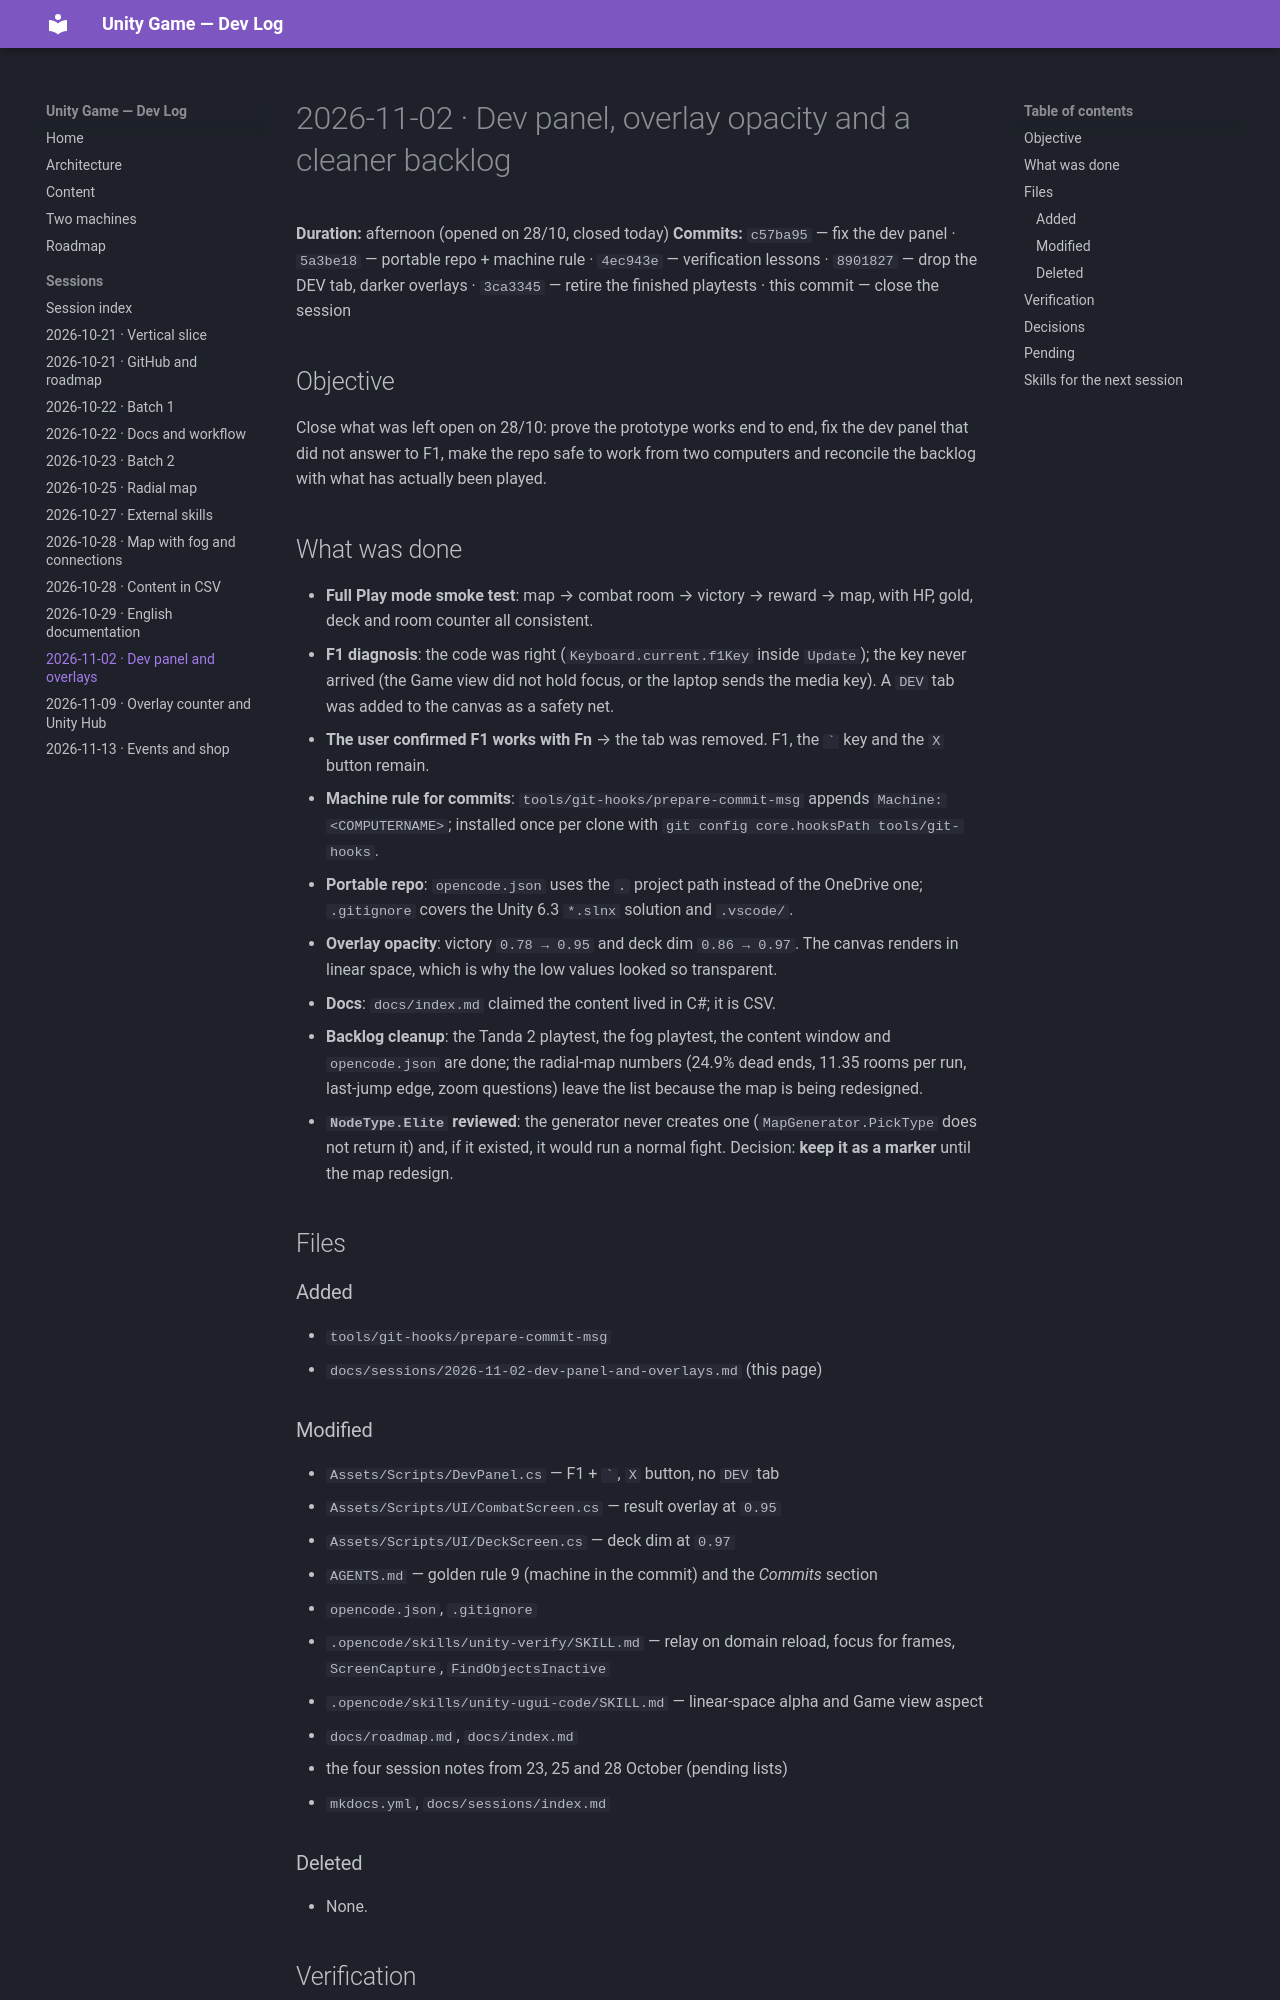

repository: albertacedo/Unity-Game · page: sessions/2026-11-02-dev-panel-and-overlays/index.html · generator: mkdocs

# 2026-11-02 · Dev panel, overlay opacity and a cleaner backlog

**Duration:** afternoon (opened on 28/10, closed today)
**Commits:** `c57ba95` — fix the dev panel · `5a3be18` — portable repo + machine rule ·
`4ec943e` — verification lessons · `8901827` — drop the DEV tab, darker overlays ·
`3ca3345` — retire the finished playtests · this commit — close the session

## Objective

Close what was left open on 28/10: prove the prototype works end to end, fix the dev
panel that did not answer to F1, make the repo safe to work from two computers and
reconcile the backlog with what has actually been played.

## What was done

- **Full Play mode smoke test**: map → combat room → victory → reward → map, with HP,
  gold, deck and room counter all consistent.
- **F1 diagnosis**: the code was right (`Keyboard.current.f1Key` inside `Update`); the
  key never arrived (the Game view did not hold focus, or the laptop sends the media
  key). A `DEV` tab was added to the canvas as a safety net.
- **The user confirmed F1 works with Fn** → the tab was removed. F1, the `` ` `` key and
  the `X` button remain.
- **Machine rule for commits**: `tools/git-hooks/prepare-commit-msg` appends
  `Machine: <COMPUTERNAME>`; installed once per clone with
  `git config core.hooksPath tools/git-hooks`.
- **Portable repo**: `opencode.json` uses the `.` project path instead of the OneDrive
  one; `.gitignore` covers the Unity 6.3 `*.slnx` solution and `.vscode/`.
- **Overlay opacity**: victory `0.78 → 0.95` and deck dim `0.86 → 0.97`. The canvas
  renders in linear space, which is why the low values looked so transparent.
- **Docs**: `docs/index.md` claimed the content lived in C#; it is CSV.
- **Backlog cleanup**: the Tanda 2 playtest, the fog playtest, the content window and
  `opencode.json` are done; the radial-map numbers (24.9% dead ends, 11.35 rooms per run,
  last-jump edge, zoom questions) leave the list because the map is being redesigned.
- **`NodeType.Elite` reviewed**: the generator never creates one
  (`MapGenerator.PickType` does not return it) and, if it existed, it would run a normal
  fight. Decision: **keep it as a marker** until the map redesign.

## Files

### Added

- `tools/git-hooks/prepare-commit-msg`
- `docs/sessions/2026-11-02-dev-panel-and-overlays.md` (this page)

### Modified

- `Assets/Scripts/DevPanel.cs` — F1 + `` ` ``, `X` button, no `DEV` tab
- `Assets/Scripts/UI/CombatScreen.cs` — result overlay at `0.95`
- `Assets/Scripts/UI/DeckScreen.cs` — deck dim at `0.97`
- `AGENTS.md` — golden rule 9 (machine in the commit) and the *Commits* section
- `opencode.json`, `.gitignore`
- `.opencode/skills/unity-verify/SKILL.md` — relay on domain reload, focus for frames,
  `ScreenCapture`, `FindObjectsInactive`
- `.opencode/skills/unity-ugui-code/SKILL.md` — linear-space alpha and Game view aspect
- `docs/roadmap.md`, `docs/index.md`
- the four session notes from 23, 25 and 28 October (pending lists)
- `mkdocs.yml`, `docs/sessions/index.md`

### Deleted

- None.
